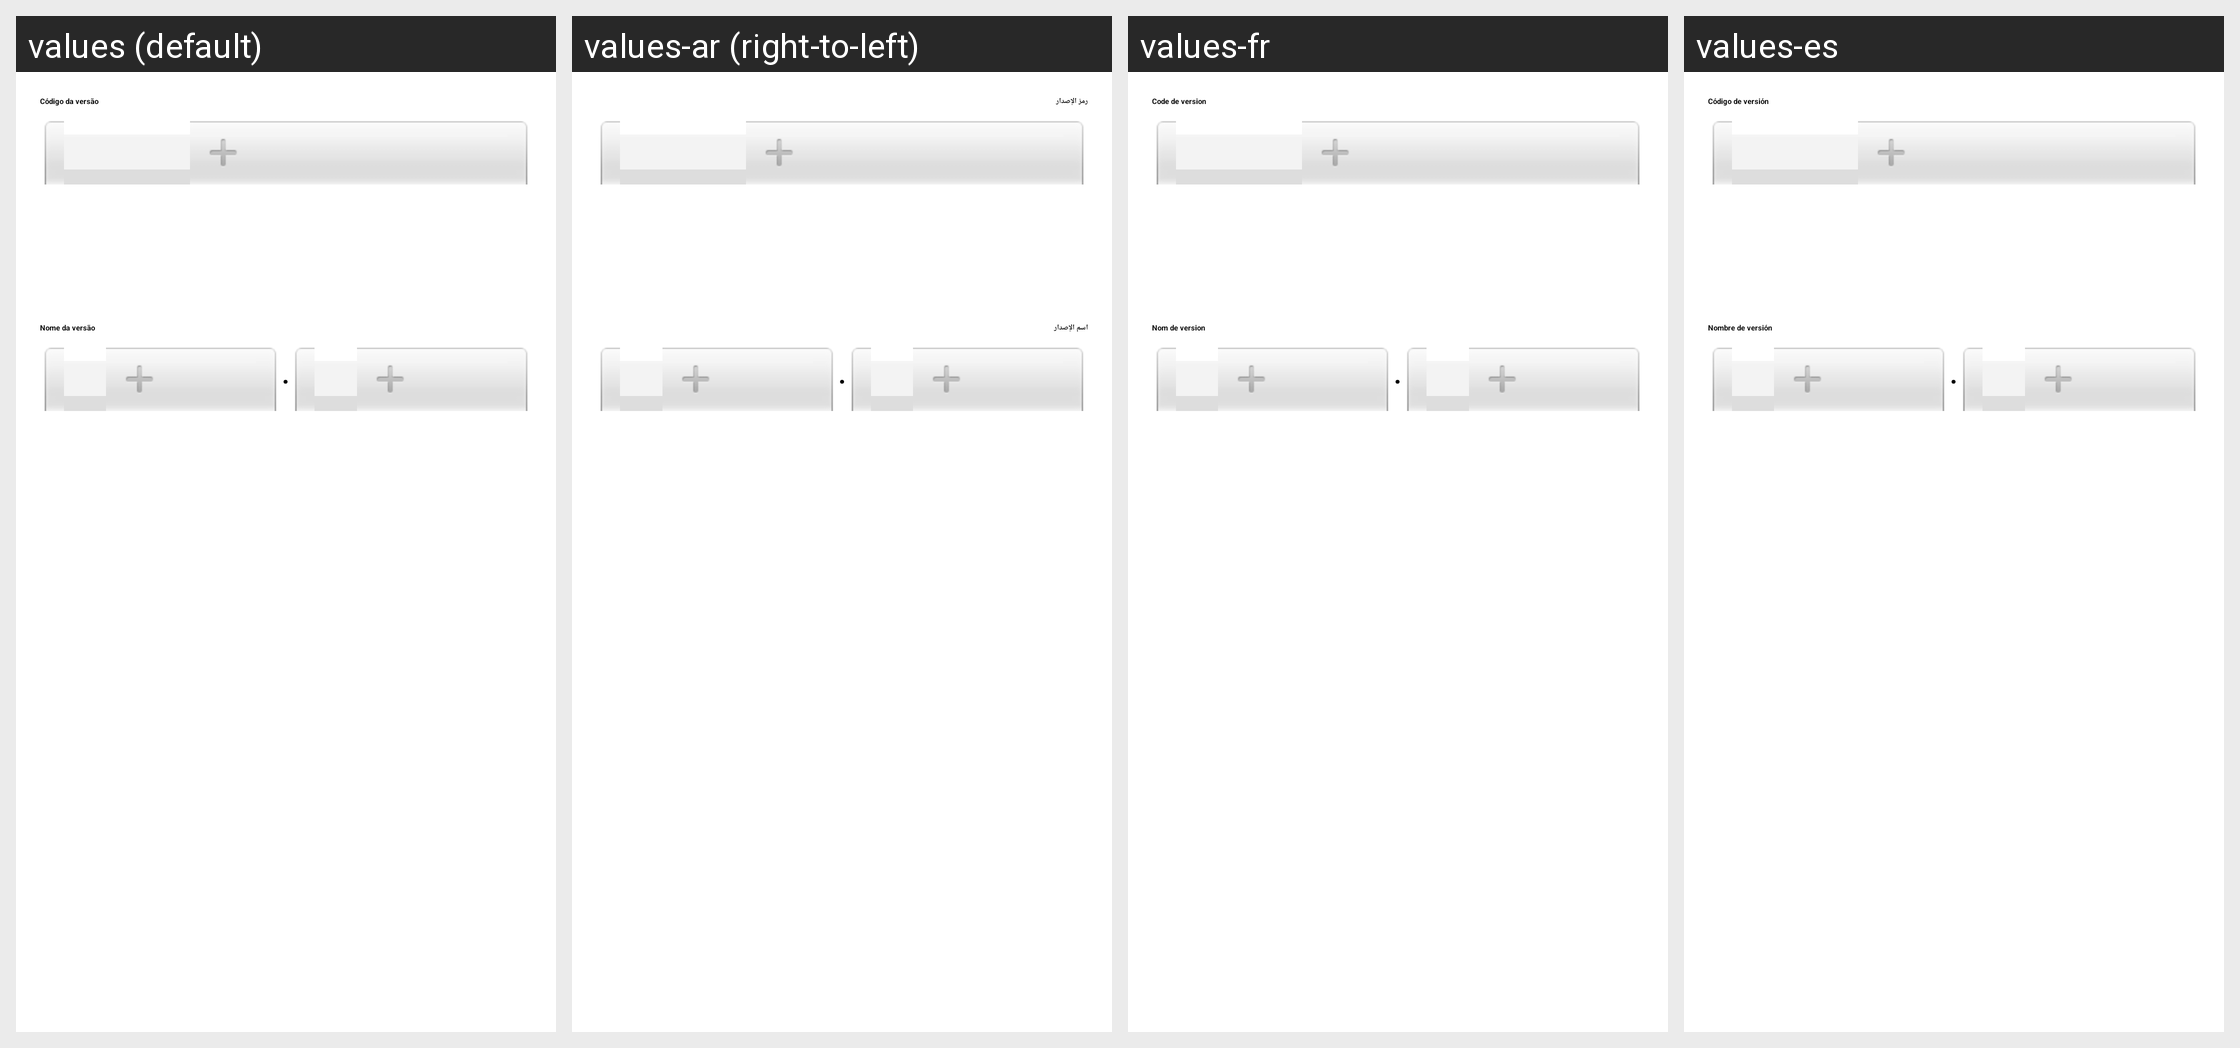

For this localized Android screen grid, give each drawn string resource with its value in every locale shown.
Android screen res/layout/property_popup_version_control.xml rendered under 4 locales, left to right: values (default), values-ar (right-to-left), values-fr, values-es. Device: Nexus 5 (rendered at 1080×1920; each locale shown at half size, 540×960, under a caption strip naming it); theme Theme.Axion.
Other locales in the repository, not shown: values-en, values-pt-rBR, values-pt-rMZ.
Strings drawn on this screen, with the default value and each locale's value (text and hints the layout hard-codes, and strings that could not be matched under every locale, appear in the picture but are not listed):

common_word_project_information_version_code
  values: Código da versão
  values-ar: رمز الإصدار
  values-fr: Code de version
  values-es: Código de versión

common_word_project_information_version_name
  values: Nome da versão
  values-ar: اسم الإصدار
  values-fr: Nom de version
  values-es: Nombre de versión
